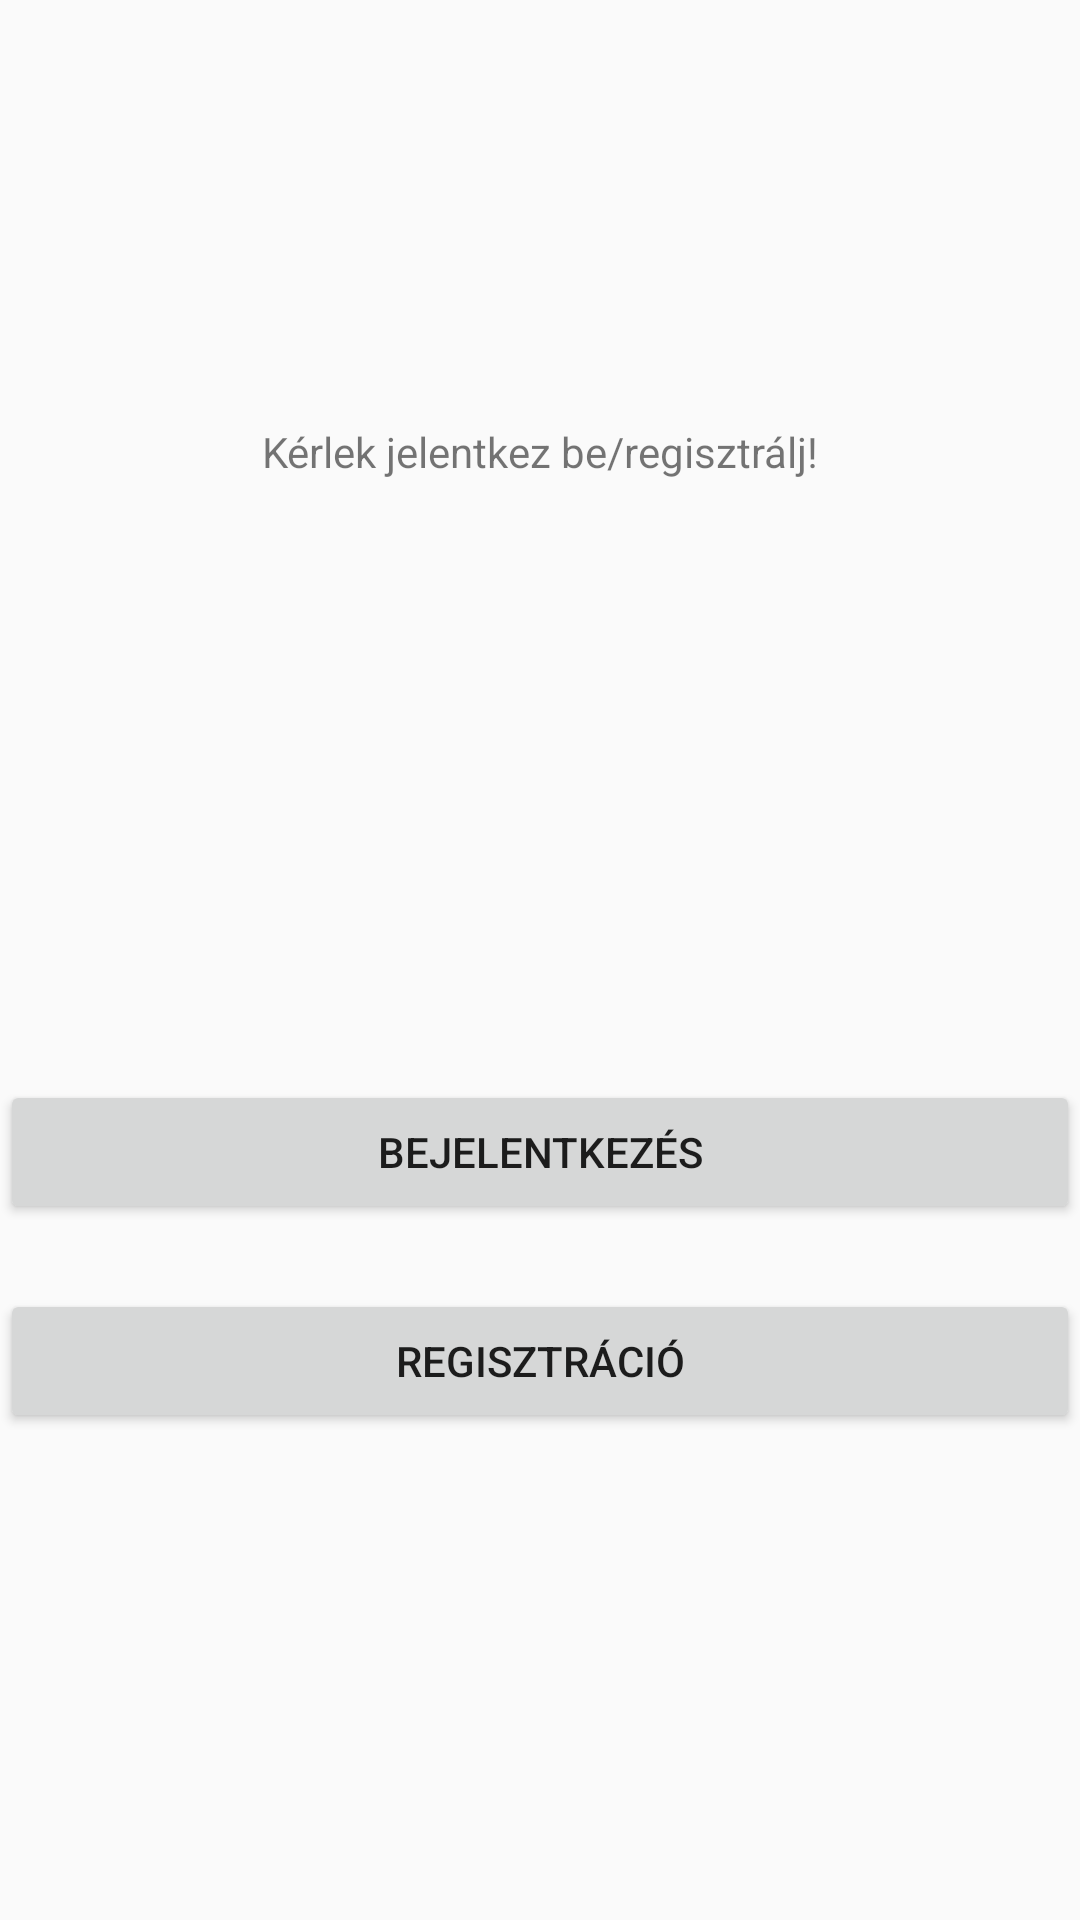

This screen was rendered from an Android layout file. Write that file and the resources it references.
<!-- AndroidManifest.xml: application theme Theme.TestSulyApp -->
<!-- res/layout/activity_main.xml -->
<?xml version="1.0" encoding="utf-8"?>
<android.support.constraint.ConstraintLayout xmlns:android="http://schemas.android.com/apk/res/android"
    xmlns:app="http://schemas.android.com/apk/res-auto"
    xmlns:tools="http://schemas.android.com/tools"
    android:layout_width="match_parent"
    android:layout_height="match_parent"
    tools:context=".MainActivity">

    <TextView
        android:id="@+id/textView"
        android:layout_width="wrap_content"
        android:layout_height="wrap_content"
        android:text="Kérlek jelentkez be/regisztrálj!"
        app:layout_constraintBottom_toBottomOf="parent"
        app:layout_constraintLeft_toLeftOf="parent"
        app:layout_constraintRight_toRightOf="parent"
        app:layout_constraintTop_toTopOf="parent"
        app:layout_constraintVertical_bias="0.227" />

    <Button
        android:id="@+id/loginButton"
        android:layout_width="0dp"
        android:layout_height="wrap_content"
        android:layout_marginTop="200dp"
        android:text="Bejelentkezés"
        android:onClick="login"
        app:layout_constraintEnd_toEndOf="parent"
        app:layout_constraintHorizontal_bias="0.0"
        app:layout_constraintStart_toStartOf="parent"
        app:layout_constraintTop_toBottomOf="@+id/textView" />

    <Button
        android:id="@+id/registerButton"
        android:layout_width="0dp"
        android:layout_height="wrap_content"
        android:text="Regisztráció"
        app:layout_constraintBottom_toBottomOf="parent"
        app:layout_constraintEnd_toEndOf="parent"
        app:layout_constraintHorizontal_bias="0.0"
        android:onClick="regist"
        app:layout_constraintStart_toStartOf="parent"
        app:layout_constraintTop_toBottomOf="@+id/loginButton"
        app:layout_constraintVertical_bias="0.117" />

</android.support.constraint.ConstraintLayout>
<!-- resources referenced by this layout -->
<resources>
  <style name="Theme.TestSulyApp" parent="Theme.AppCompat.Light.DarkActionBar">
          
          <item name="colorPrimary">@color/purple_500</item>
          <item name="colorPrimaryDark">@color/purple_700</item>
          <item name="colorAccent">@color/teal_200</item>
          
      </style>
  <!-- not gathered from this repository: default colours our renderer supplied (Android Studio template values) -->
  <color name="purple_500">#FF6200EE</color>
  <color name="purple_700">#FF3700B3</color>
  <color name="teal_200">#FF03DAC5</color>
</resources>
